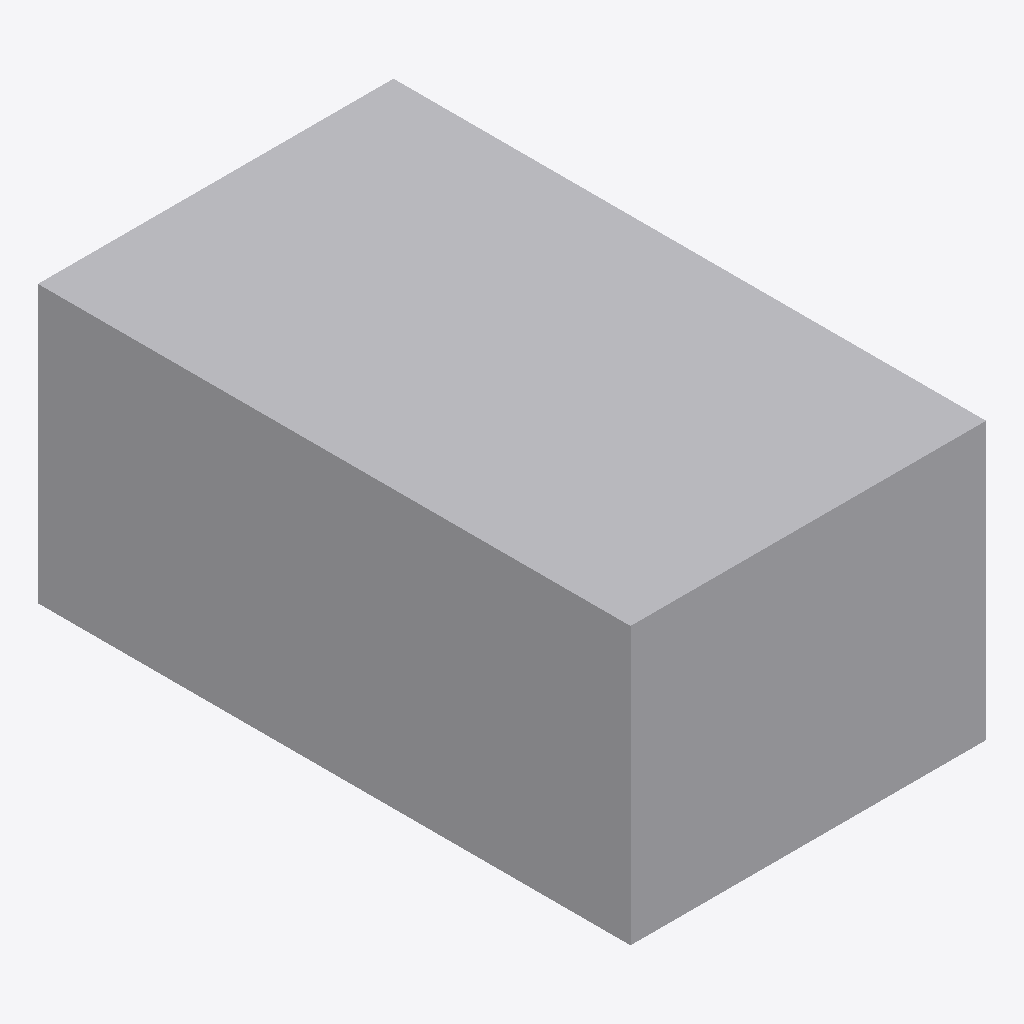
Isometric view of an IFC building model (IFC-SPF (STEP), schema IFC4, length unit unknown), seen from the south-west, elements coloured by IFC class: 1 other element (light grey).
Extent 180.0 m × 300.0 m × 140.0 m (x, y, z). Elements (1): 1 IfcBuildingElementProxy.

HEADER;
FILE_DESCRIPTION(('BoberCAD IFC polygonal tessellated reference fixture'),'2;1');
FILE_NAME('sample_reference_geometry_polygonal.ifc','2026-06-22T00:00:00',('BoberCAD'),('BoberCAD'),'BoberCAD','BoberCAD','');
FILE_SCHEMA(('IFC4'));
ENDSEC;
DATA;
#70=IFCBUILDINGELEMENTPROXY('polygonal-ref-1',$,'Polygonal reference block',$,$,#64,#51,$,$);
ENDSEC;
